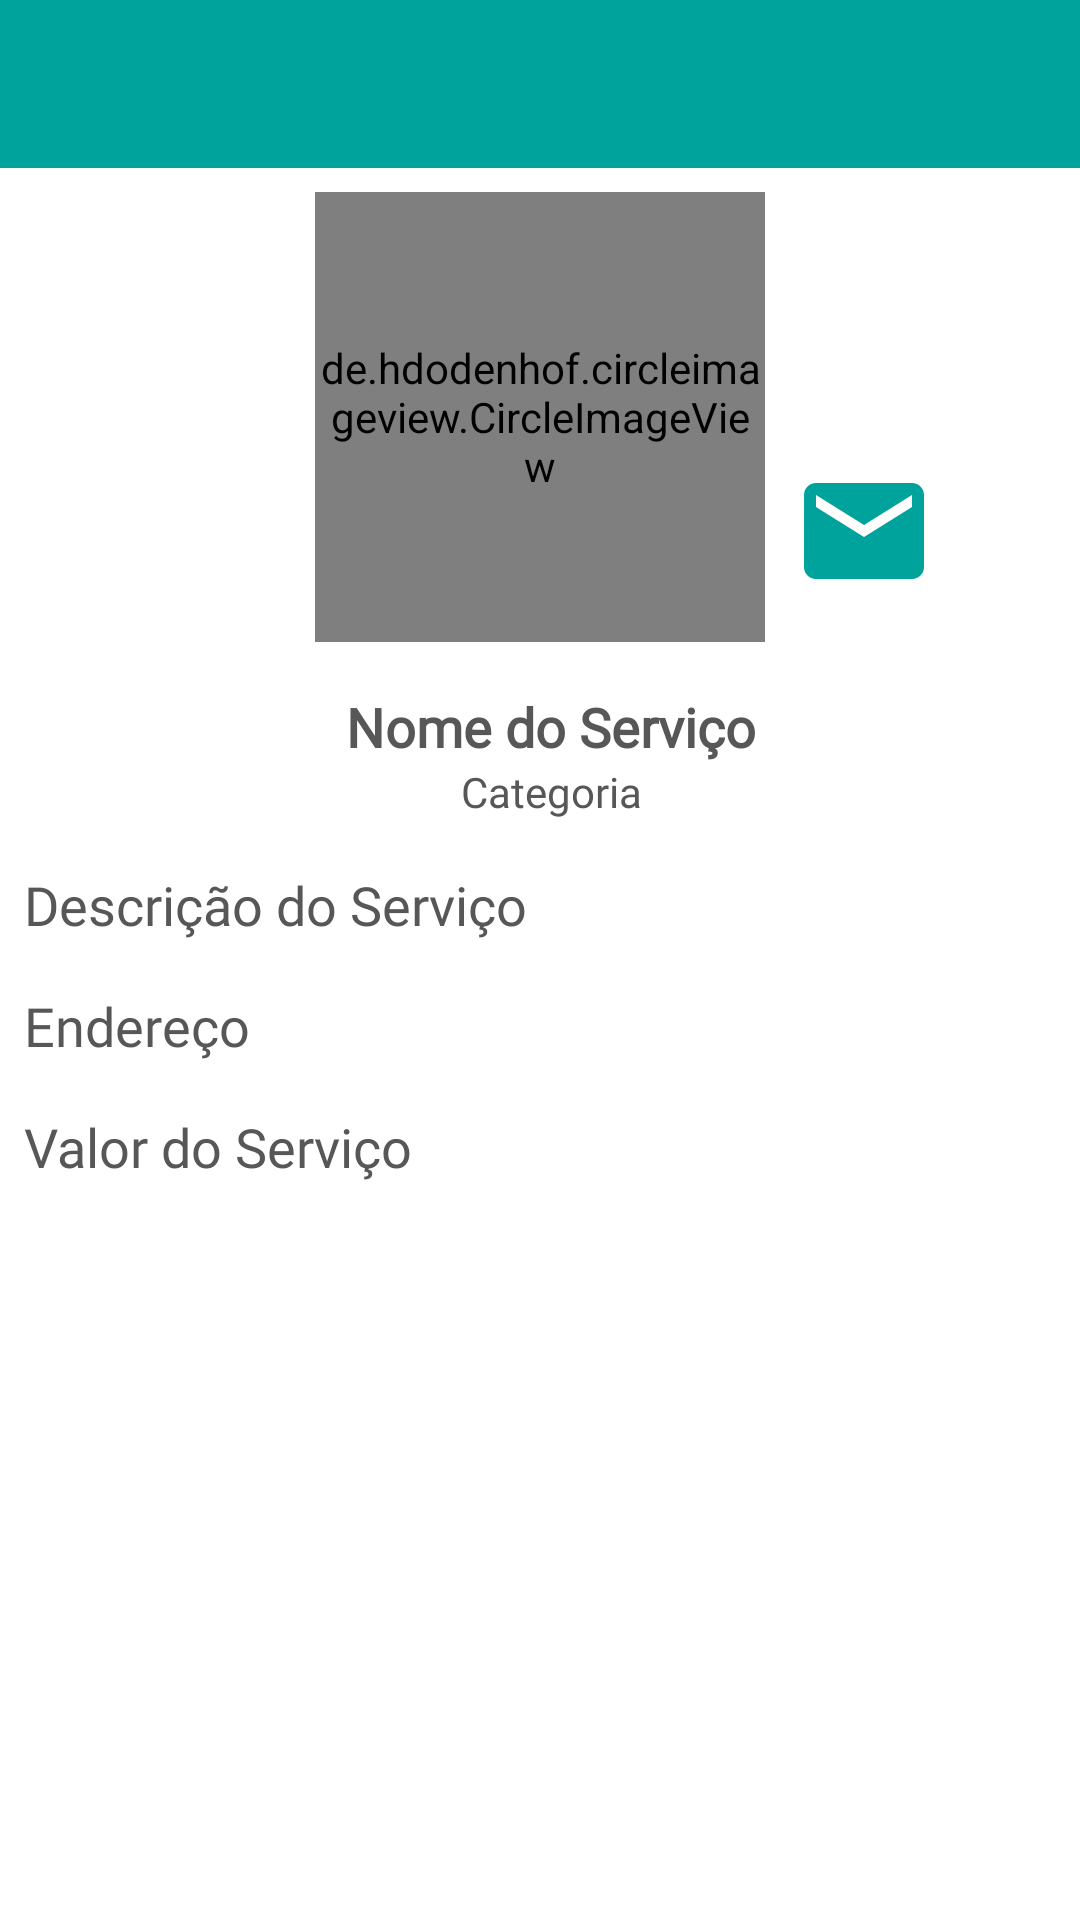

Android layout source for this screen:
<!-- AndroidManifest.xml: application theme AppTheme -->
<!-- res/layout/activity_view_servico.xml -->
<?xml version="1.0" encoding="utf-8"?>
<androidx.constraintlayout.widget.ConstraintLayout xmlns:android="http://schemas.android.com/apk/res/android"
    xmlns:app="http://schemas.android.com/apk/res-auto"
    xmlns:tools="http://schemas.android.com/tools"
    android:layout_width="match_parent"
    android:layout_height="match_parent"
    android:background="#FFFFFF"
    tools:context=".activity.ViewServicoActivity">

    <ImageButton
        android:id="@+id/imgBtnEmail"
        android:layout_width="50dp"
        android:layout_height="50dp"
        android:layout_marginTop="6dp"
        android:background="#ffffff"
        android:tint="@color/colorPrimary"
        app:layout_constraintStart_toStartOf="@+id/imgBtnWhats"
        app:layout_constraintTop_toBottomOf="@+id/imgBtnWhats"
        app:srcCompat="@drawable/ic_baseline_email_24" />

    <ImageButton
        android:id="@+id/imgBtnWhats"
        android:layout_width="50dp"
        android:layout_height="50dp"
        android:layout_marginStart="8dp"
        android:layout_marginTop="32dp"
        android:background="#FFFFFF"
        android:scaleType="fitStart"
        android:tint="#00A39B"
        app:layout_constraintStart_toEndOf="@+id/imgServ"
        app:layout_constraintTop_toTopOf="@+id/imgServ"
        app:srcCompat="@drawable/whatsapp_brands__1_" />

    <TextView
        android:id="@+id/txtViewValor"
        android:layout_width="wrap_content"
        android:layout_height="wrap_content"
        android:layout_marginStart="8dp"
        android:layout_marginLeft="8dp"
        android:layout_marginTop="16dp"
        android:fontFamily="@font/poppins"
        android:text="Valor do Serviço"
        android:textColor="#575757"
        android:textSize="18sp"
        android:textStyle="normal"
        app:layout_constraintStart_toStartOf="parent"
        app:layout_constraintTop_toBottomOf="@+id/txtViewEndereco" />

    <TextView
        android:id="@+id/txtViewDescr"
        android:layout_width="0dp"
        android:layout_height="wrap_content"
        android:layout_marginStart="8dp"
        android:layout_marginLeft="8dp"
        android:layout_marginTop="16dp"
        android:layout_marginEnd="8dp"
        android:layout_marginRight="8dp"
        android:fontFamily="@font/poppins"
        android:text="Descrição do Serviço"
        android:textColor="#575757"
        android:textSize="18sp"
        android:textStyle="normal"
        app:layout_constraintEnd_toEndOf="parent"
        app:layout_constraintHorizontal_bias="1.0"
        app:layout_constraintStart_toStartOf="parent"
        app:layout_constraintTop_toBottomOf="@+id/textViewCateg" />

    <androidx.appcompat.widget.Toolbar
        android:id="@+id/toolbar"
        android:layout_width="0dp"
        android:layout_height="wrap_content"
        android:background="@color/colorPrimary"
        android:minHeight="?attr/actionBarSize"
        android:theme="?attr/actionBarTheme"
        app:layout_constraintEnd_toEndOf="parent"
        app:layout_constraintStart_toStartOf="parent"
        app:layout_constraintTop_toTopOf="parent" />

    <de.hdodenhof.circleimageview.CircleImageView
        android:id="@+id/imgServ"
        android:layout_width="150dp"
        android:layout_height="150dp"
        android:layout_marginStart="8dp"
        android:layout_marginLeft="8dp"
        android:layout_marginTop="8dp"
        android:layout_marginEnd="8dp"
        android:layout_marginRight="8dp"
        app:layout_constraintEnd_toEndOf="parent"
        app:layout_constraintStart_toStartOf="parent"
        app:layout_constraintTop_toBottomOf="@+id/toolbar"
        tools:srcCompat="@tools:sample/avatars" />

    <TextView
        android:id="@+id/txtViewNomeServ"
        android:layout_width="wrap_content"
        android:layout_height="wrap_content"
        android:layout_marginTop="16dp"
        android:fontFamily="@font/poppins"
        android:text="Nome do Serviço"
        android:textColor="#575757"
        android:textSize="18sp"
        android:textStyle="bold"
        app:layout_constraintEnd_toStartOf="@+id/imgBtnWhats"
        app:layout_constraintHorizontal_bias="0.497"
        app:layout_constraintStart_toStartOf="@+id/imgServ"
        app:layout_constraintTop_toBottomOf="@+id/imgServ" />

    <TextView
        android:id="@+id/txtViewEndereco"
        android:layout_width="0dp"
        android:layout_height="wrap_content"
        android:layout_marginStart="8dp"
        android:layout_marginLeft="8dp"
        android:layout_marginTop="16dp"
        android:layout_marginEnd="8dp"
        android:layout_marginRight="8dp"
        android:fontFamily="@font/poppins"
        android:text="Endereço"
        android:textColor="#575757"
        android:textSize="18sp"
        android:textStyle="normal"
        app:layout_constraintEnd_toEndOf="parent"
        app:layout_constraintStart_toStartOf="parent"
        app:layout_constraintTop_toBottomOf="@+id/txtViewDescr" />

    <TextView
        android:id="@+id/textViewCateg"
        android:layout_width="wrap_content"
        android:layout_height="wrap_content"
        android:fontFamily="@font/poppins"
        android:text="Categoria"
        android:textColor="#575757"
        app:layout_constraintEnd_toEndOf="@+id/txtViewNomeServ"
        app:layout_constraintStart_toStartOf="@+id/txtViewNomeServ"
        app:layout_constraintTop_toBottomOf="@+id/txtViewNomeServ" />

</androidx.constraintlayout.widget.ConstraintLayout>
<!-- resources referenced by this layout -->
<resources>
  <color name="colorPrimary">#00a39b</color>
  <!-- drawable ic_baseline_email_24 (drawable) -->
  <vector android:height="48dp" android:tint="#00A39B"
      android:viewportHeight="24" android:viewportWidth="24"
      android:width="48dp" xmlns:android="http://schemas.android.com/apk/res/android">
      <path android:fillColor="@android:color/white" android:pathData="M20,4L4,4c-1.1,0 -1.99,0.9 -1.99,2L2,18c0,1.1 0.9,2 2,2h16c1.1,0 2,-0.9 2,-2L22,6c0,-1.1 -0.9,-2 -2,-2zM20,8l-8,5 -8,-5L4,6l8,5 8,-5v2z"/>
  </vector>
  <style name="AppTheme" parent="Theme.AppCompat.Light.NoActionBar">
          
          
          <item name="colorPrimary">@color/colorPrimary</item>
          <item name="colorPrimaryDark">@color/colorPrimaryDark</item>
          <item name="colorAccent">@color/colorAccent</item>
      </style>
  <color name="colorPrimaryDark">#000000</color>
  <color name="colorAccent">#00a39b</color>
</resources>
